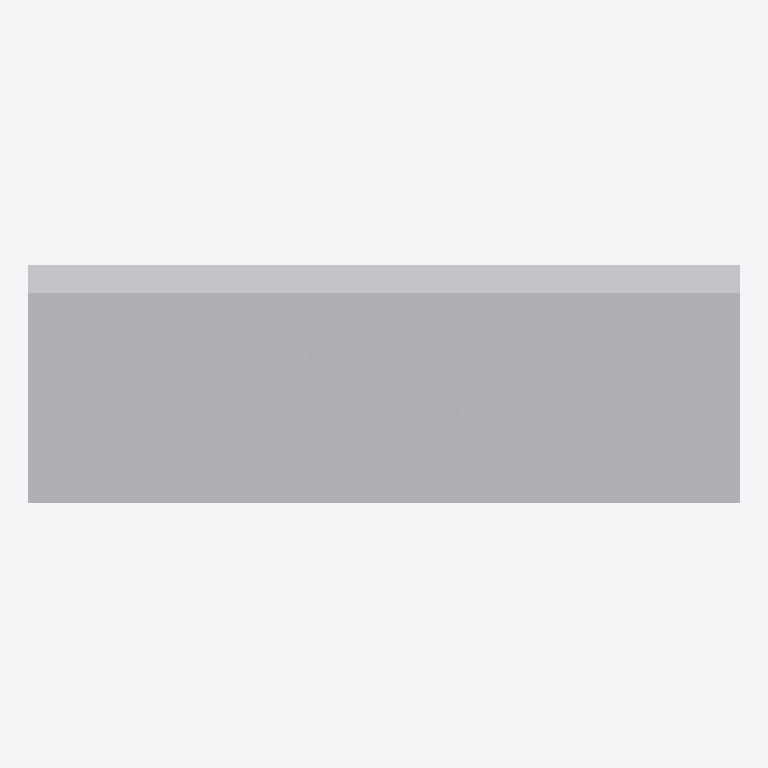
Plan cut of the same IFC building model at storey 'Structure' (level 0.00 m, cut at 1.40 m), seen from above with north up, elements coloured by IFC class: 1 other element (light grey). Cut surfaces are drawn darker.
Extent 60.0 m × 20.0 m × 12.0 m (x, y, z). Storeys (1): Structure at 0.00 m. Elements (1): 1 IfcBuildingElementProxy.

HEADER;
FILE_DESCRIPTION(('ViewDefinition [CoordinationView]'),'2;1');
FILE_NAME('','2026-11-13T11:12:39',(''),(''),'IfcOpenShell 0.9.0post1+b5e509b','IfcOpenShell 0.9.0post1+b5e509b','');
FILE_SCHEMA(('IFC4'));
ENDSEC;
DATA;
#11=IFCPROJECT('3ACVv8PlHNbQyjqx2HifDq',#5,'Synthetic example - not a real engineering model',$,$,$,$,(#8),#10);
#12=IFCSITE('0GRpXYDc9UWQv9xTkckjpu',#5,'Illustrative site',$,$,$,$,$,.ELEMENT.,$,$,$,$,$);
#13=IFCBUILDING('1BMAJbzgzTI9tHQbz_cNKa',#5,'Synthetic bridge',$,$,$,$,$,.ELEMENT.,$,$,$);
#14=IFCBUILDINGSTOREY('2ax9ngtCTL_g1VzK0ZTub7',#5,'Structure',$,$,$,$,$,.ELEMENT.,0.0);
#36=IFCBUILDINGELEMENTPROXY('1wfE28iXnM6xS8XFmdDE10',#5,'Synthetic slope body',$,$,#33,#35,$,$);
ENDSEC;
